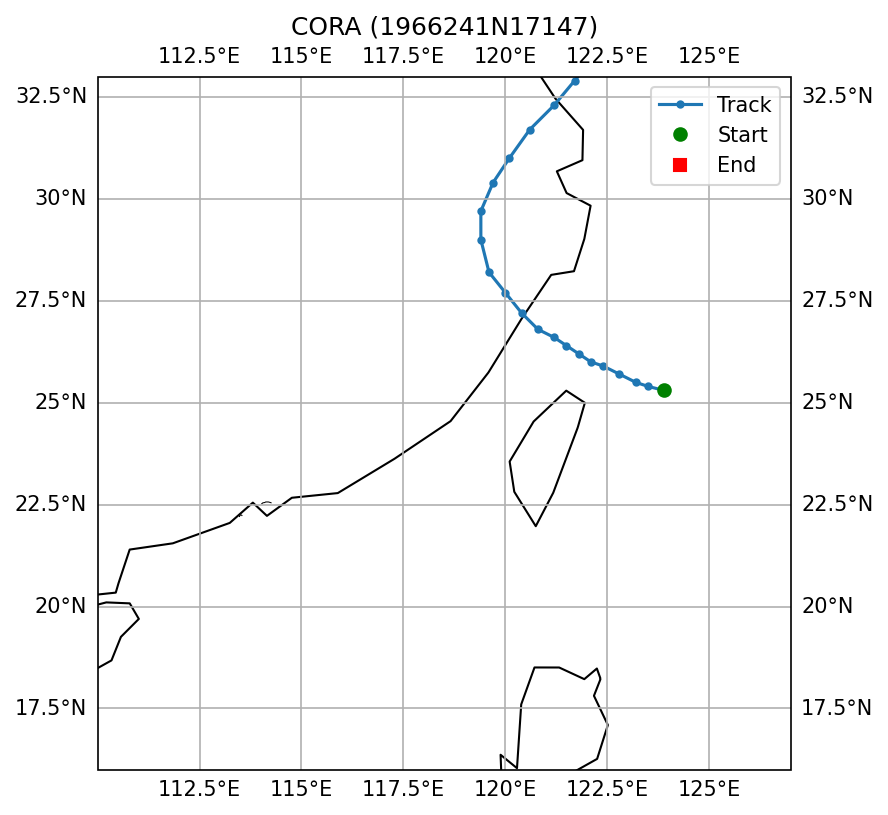

The table this chart was drawn from, first rows:
SID, NAME, ISO_TIME, LAT, LON, DIST2LAND, USA_WIND, USA_PRES, USA_R34_NE, USA_R34_SE, USA_R34_SW, USA_R34_NW, USA_RMW, CMA_CAT
1966241N17147, CORA, 1966-09-05 18:00:00, 25.3, 123.9, 194, 140.0, , , , , , , 5
1966241N17147, CORA, 1966-09-05 21:00:00, 25.4, 123.5, 157, 145.0, , , , , , , 5
1966241N17147, CORA, 1966-09-06 00:00:00, 25.5, 123.2, 132, 150.0, , , , , , , 5
1966241N17147, CORA, 1966-09-06 03:00:00, 25.7, 122.8, 112, 150.0, , , , , , , 5
1966241N17147, CORA, 1966-09-06 06:00:00, 25.9, 122.4, 108, 150.0, , , , , , , 5
1966241N17147, CORA, 1966-09-06 09:00:00, 26.0, 122.1, 102, 150.0, , , , , , , 5
1966241N17147, CORA, 1966-09-06 12:00:00, 26.2, 121.8, 113, 150.0, , , , , , , 5
1966241N17147, CORA, 1966-09-06 15:00:00, 26.4, 121.5, 133, 145.0, , , , , , , 5
1966241N17147, CORA, 1966-09-06 18:00:00, 26.6, 121.2, 96, 140.0, , , , , , , 5
1966241N17147, CORA, 1966-09-06 21:00:00, 26.8, 120.8, 51, 135.0, , , , , , , 5
1966241N17147, CORA, 1966-09-07 00:00:00, 27.2, 120.4, 0, 130.0, , , , , , , 4
1966241N17147, CORA, 1966-09-07 03:00:00, 27.7, 120.0, 0, 98.0, , , , , , , 4
1966241N17147, CORA, 1966-09-07 06:00:00, 28.2, 119.6, 0, 65.0, , , , , , , 0
1966241N17147, CORA, 1966-09-07 09:00:00, 29.0, 119.4, 0, 50.0, , , , , , , 0
1966241N17147, CORA, 1966-09-07 12:00:00, 29.7, 119.4, 0, 35.0, , , , , , , 0
1966241N17147, CORA, 1966-09-07 15:00:00, 30.4, 119.7, 0, 35.0, , , , , , , 0
1966241N17147, CORA, 1966-09-07 18:00:00, 31.0, 120.1, 0, 35.0, , , , , , , 0
1966241N17147, CORA, 1966-09-07 21:00:00, 31.7, 120.6, 0, 35.0, , , , , , , 0
1966241N17147, CORA, 1966-09-08 00:00:00, 32.3, 121.2, 0, 35.0, , , , , , , 0
1966241N17147, CORA, 1966-09-08 03:00:00, 32.9, 121.7, 62, 35.0, , , , , , , 0
1966241N17147, CORA, 1966-09-08 06:00:00, 33.6, 122.3, 151, 35.0, , , , , , , 2
1966241N17147, CORA, 1966-09-08 15:00:00, 35.4, 124.1, 193, 33.0, , , , , , , 2
1966241N17147, CORA, 1966-09-08 18:00:00, 35.9, 124.7, 153, 30.0, , , , , , , 2
1966241N17147, CORA, 1966-09-08 21:00:00, 36.4, 125.2, 86, 28.0, , , , , , , 2
1966241N17147, CORA, 1966-09-09 00:00:00, 36.7, 125.7, 35, 25.0, , , , , , , 2
